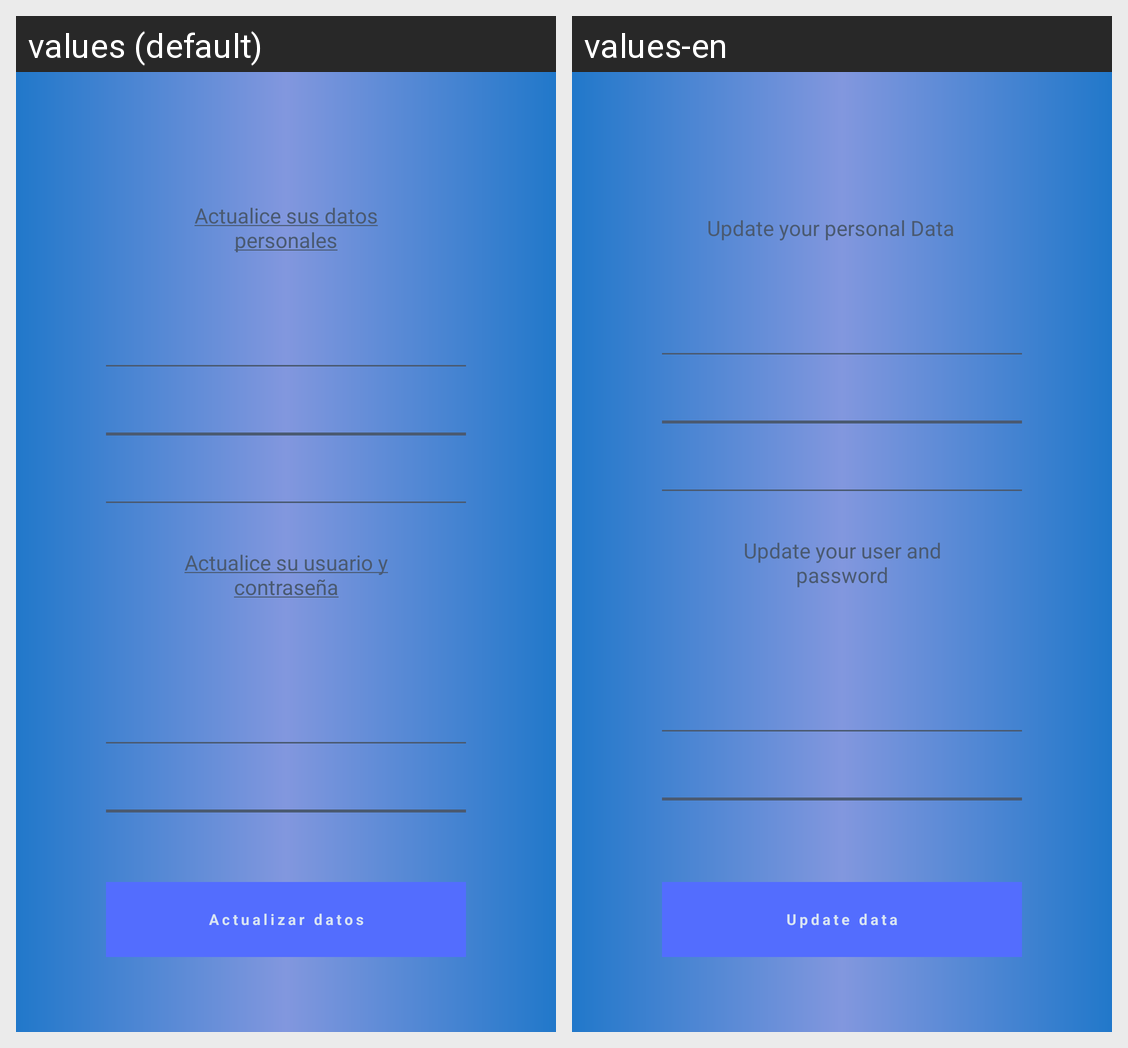

Here is an Android app screen in its default locale and in the app's own translations. Write out the translated-string differences for the strings that appear on this screen.
Android screen res/layout/activity_edit_profile.xml rendered under 2 locales, left to right: values (default), values-en. Device: Nexus 5 (rendered at 1080×1920; each locale shown at half size, 540×960, under a caption strip naming it); theme AppTheme.
Strings drawn on this screen, with the default value and each locale's value (text and hints the layout hard-codes, and strings that could not be matched under every locale, appear in the picture but are not listed):

actualice_datos_personales
  values: Actualice sus datos personales
  values-en: Update your personal Data

actualice_datos_sensibles
  values: Actualice su usuario y contraseña
  values-en: Update your user and password

actualizar_data
  values: Actualizar datos
  values-en: Update data
